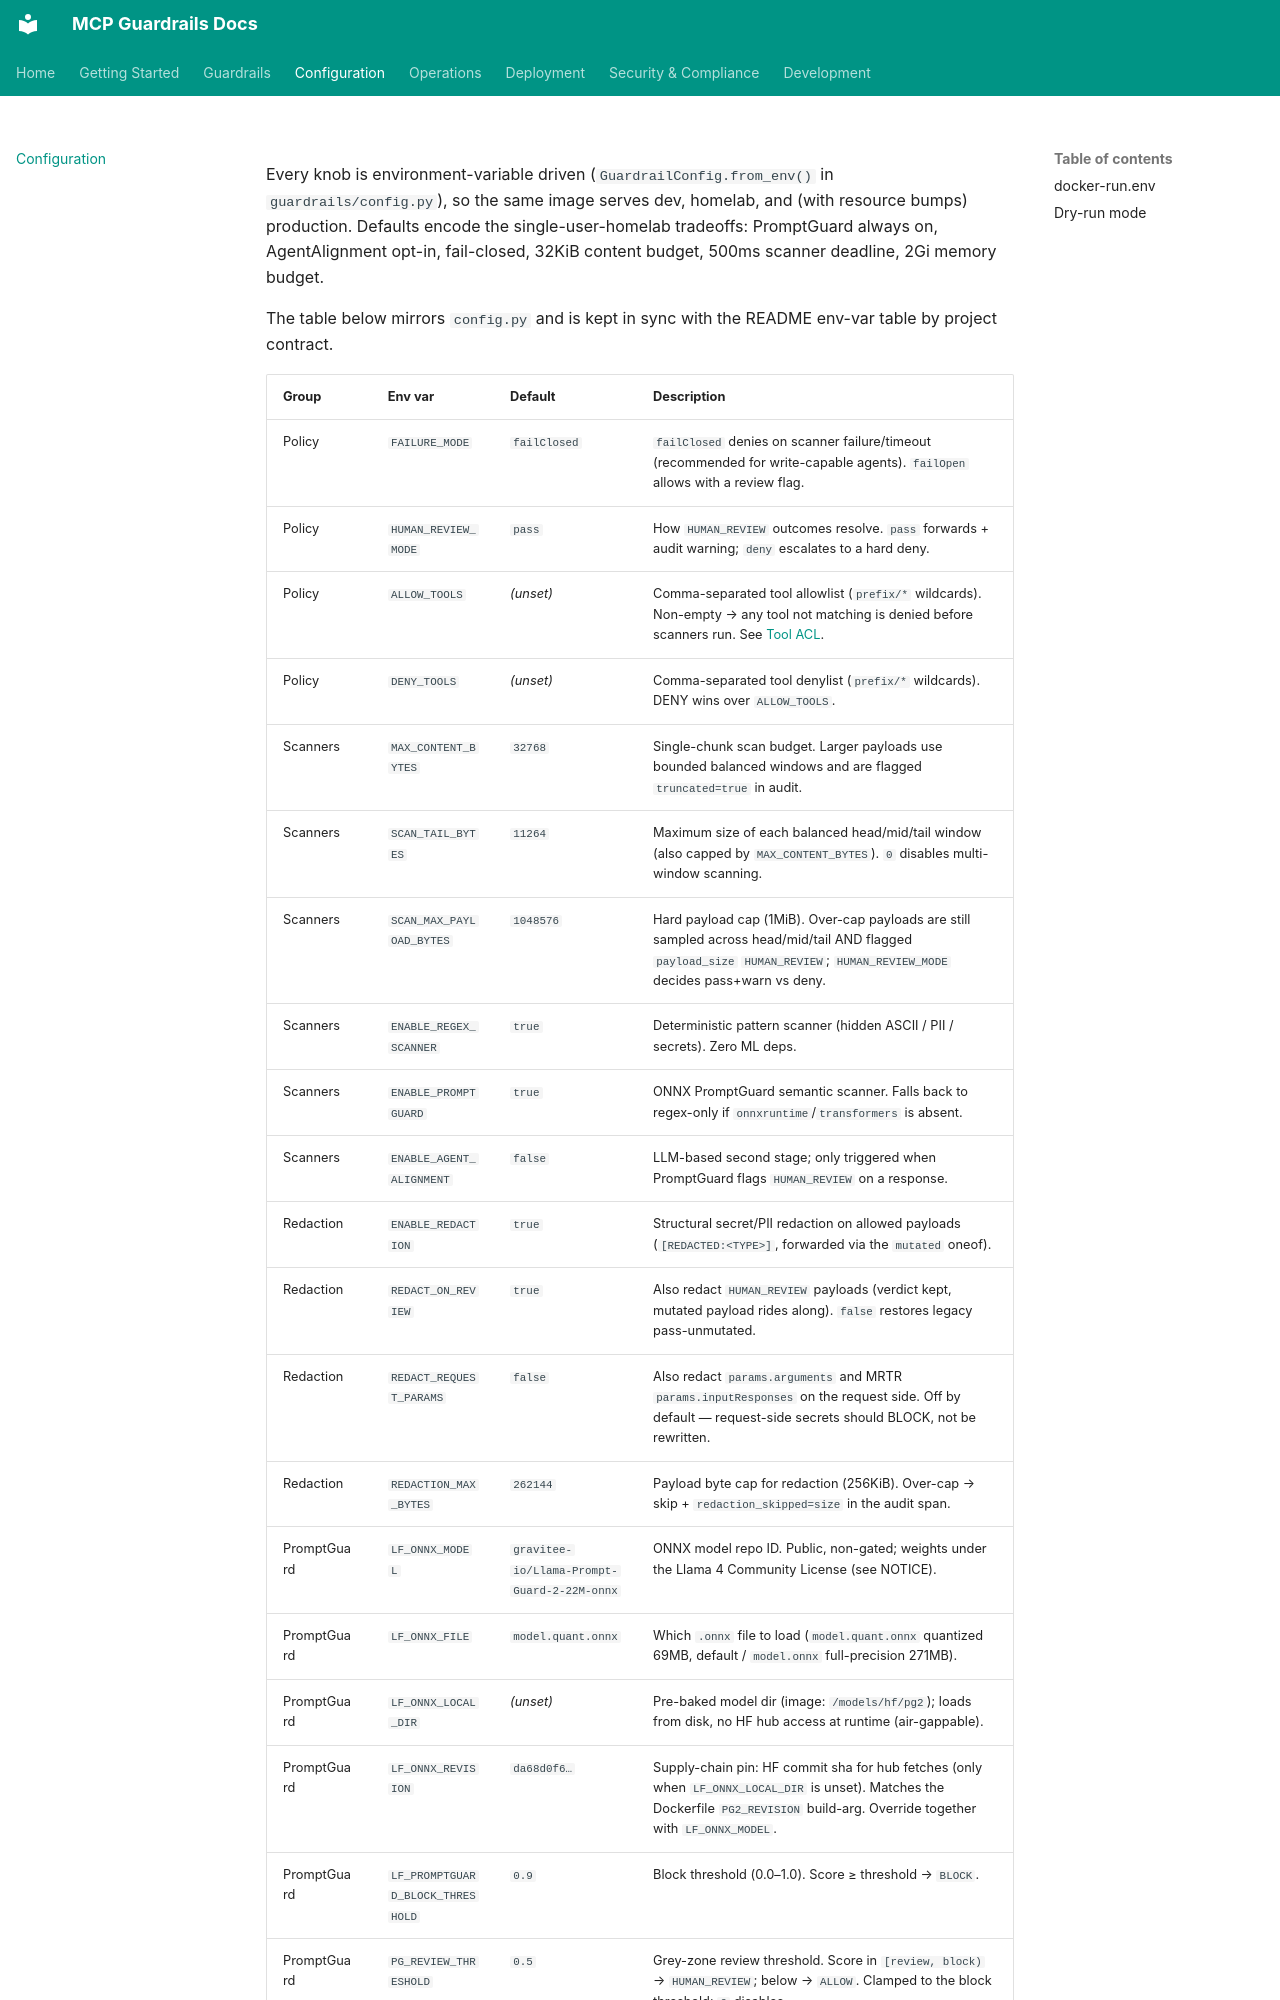

repository: soulwhisper/mcp-guardrails · page: configuration/index.html · generator: mkdocs

# Configuration

Every knob is environment-variable driven (`GuardrailConfig.from_env()` in
`guardrails/config.py`), so the same image serves dev, homelab, and (with
resource bumps) production. Defaults encode the single-user-homelab
tradeoffs: PromptGuard always on, AgentAlignment opt-in, fail-closed, 32KiB
content budget, 500ms scanner deadline, 2Gi memory budget.

The table below mirrors `config.py` and is kept in sync with the README
env-var table by project contract.
